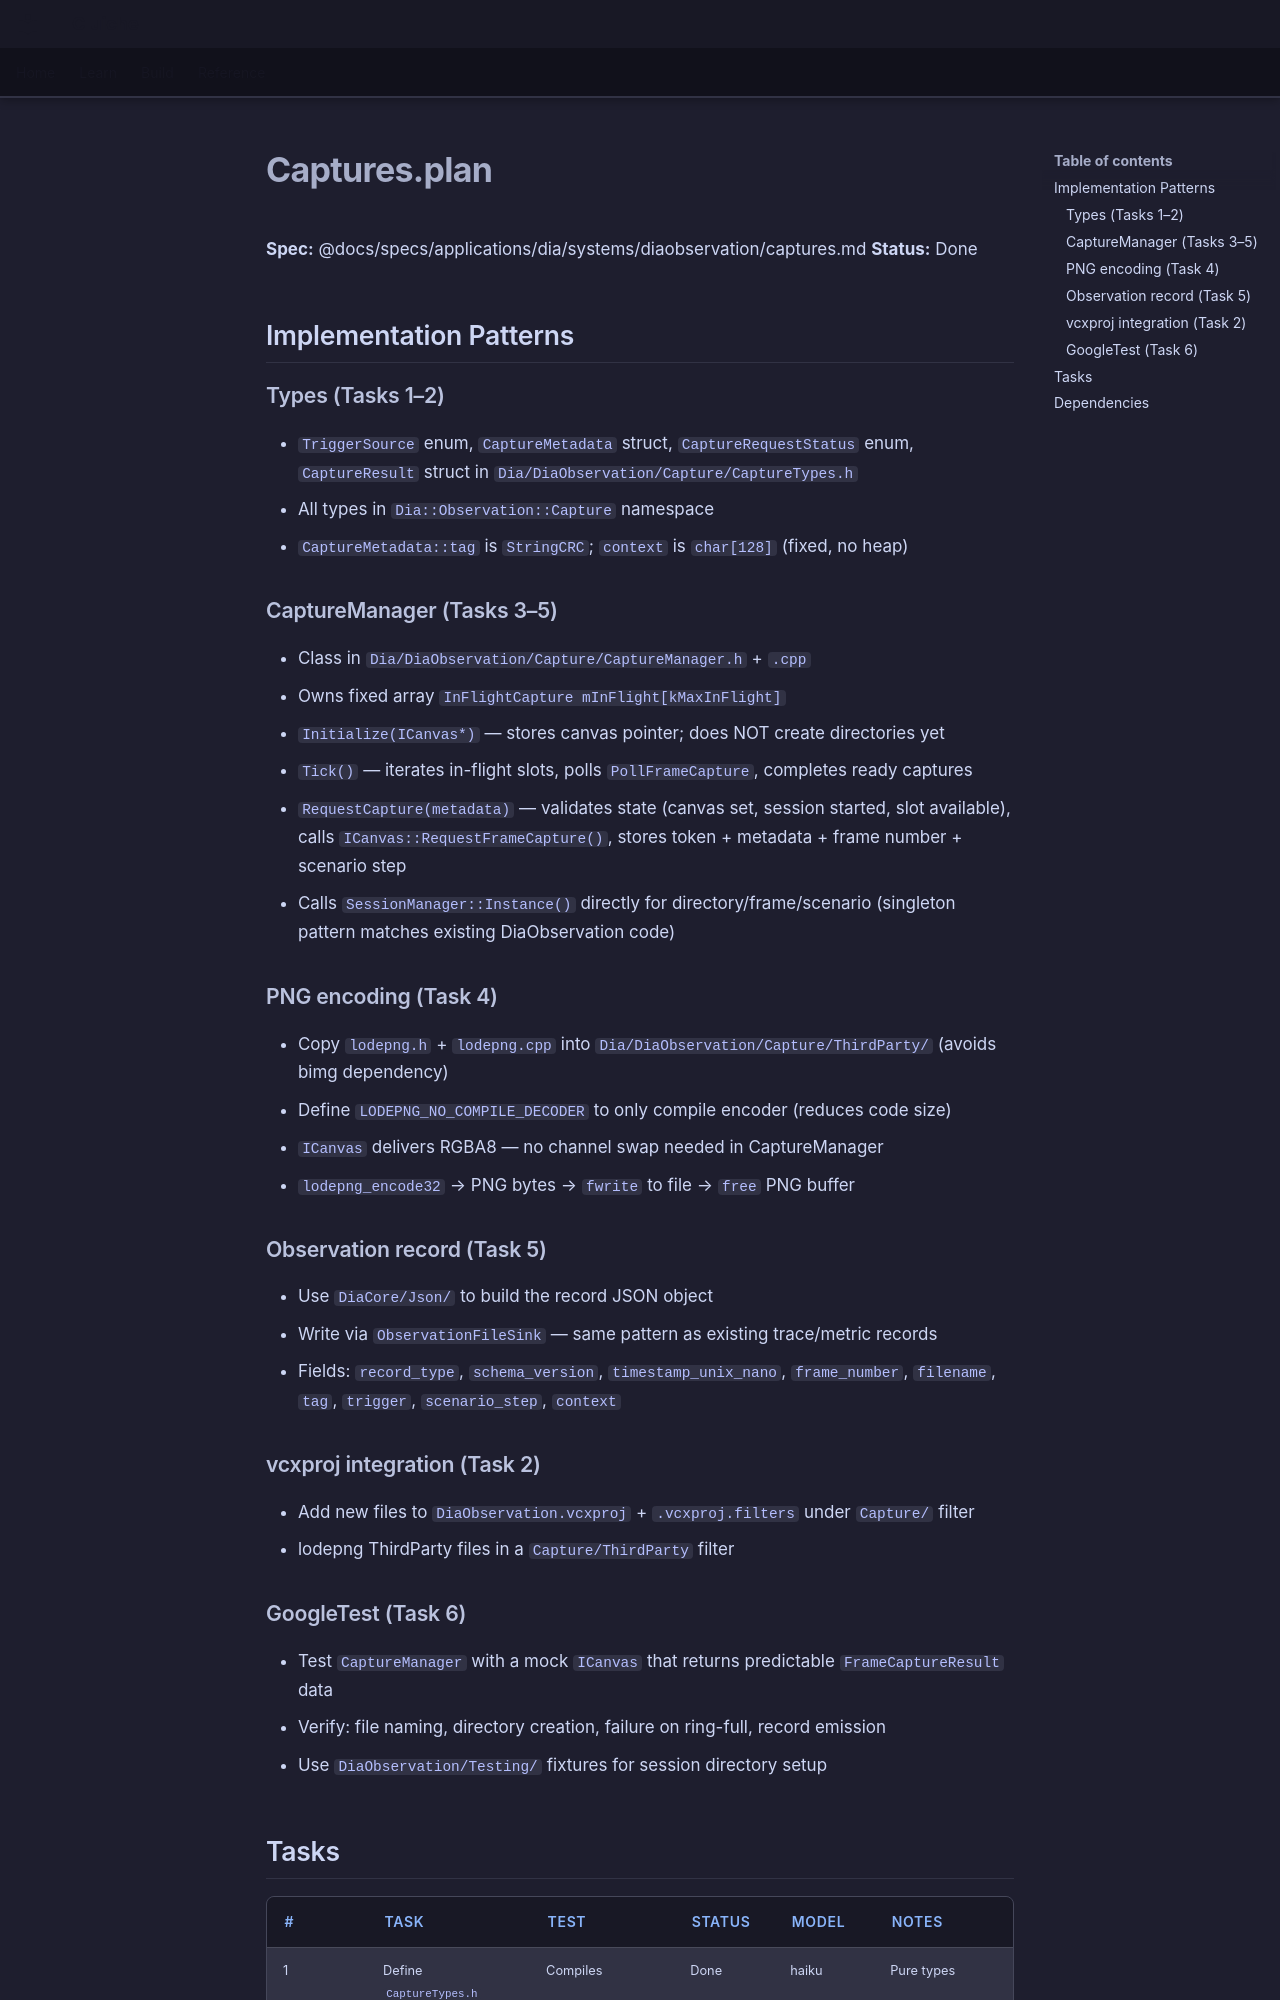

repository: LenihanConor/Cluiche · page: specs/applications/dia/systems/diaobservation/captures.plan/index.html · generator: mkdocs

**Spec:** @docs/specs/applications/dia/systems/diaobservation/captures.md
**Status:** Done

## Implementation Patterns

### Types (Tasks 1–2)
- `TriggerSource` enum, `CaptureMetadata` struct, `CaptureRequestStatus` enum, `CaptureResult` struct in `Dia/DiaObservation/Capture/CaptureTypes.h`
- All types in `Dia::Observation::Capture` namespace
- `CaptureMetadata::tag` is `StringCRC`; `context` is `char[128]` (fixed, no heap)

### CaptureManager (Tasks 3–5)
- Class in `Dia/DiaObservation/Capture/CaptureManager.h` + `.cpp`
- Owns fixed array `InFlightCapture mInFlight[kMaxInFlight]`
- `Initialize(ICanvas*)` — stores canvas pointer; does NOT create directories yet
- `Tick()` — iterates in-flight slots, polls `PollFrameCapture`, completes ready captures
- `RequestCapture(metadata)` — validates state (canvas set, session started, slot available), calls `ICanvas::RequestFrameCapture()`, stores token + metadata + frame number + scenario step
- Calls `SessionManager::Instance()` directly for directory/frame/scenario (singleton pattern matches existing DiaObservation code)

### PNG encoding (Task 4)
- Copy `lodepng.h` + `lodepng.cpp` into `Dia/DiaObservation/Capture/ThirdParty/` (avoids bimg dependency)
- Define `LODEPNG_NO_COMPILE_DECODER` to only compile encoder (reduces code size)
- `ICanvas` delivers RGBA8 — no channel swap needed in CaptureManager
- `lodepng_encode32` → PNG bytes → `fwrite` to file → `free` PNG buffer

### Observation record (Task 5)
- Use `DiaCore/Json/` to build the record JSON object
- Write via `ObservationFileSink` — same pattern as existing trace/metric records
- Fields: `record_type`, `schema_version`, `timestamp_unix_nano`, `frame_number`, `filename`, `tag`, `trigger`, `scenario_step`, `context`

### vcxproj integration (Task 2)
- Add new files to `DiaObservation.vcxproj` + `.vcxproj.filters` under `Capture/` filter
- lodepng ThirdParty files in a `Capture/ThirdParty` filter

### GoogleTest (Task 6)
- Test `CaptureManager` with a mock `ICanvas` that returns predictable `FrameCaptureResult` data
- Verify: file naming, directory creation, failure on ring-full, record emission
- Use `DiaObservation/Testing/` fixtures for session directory setup
